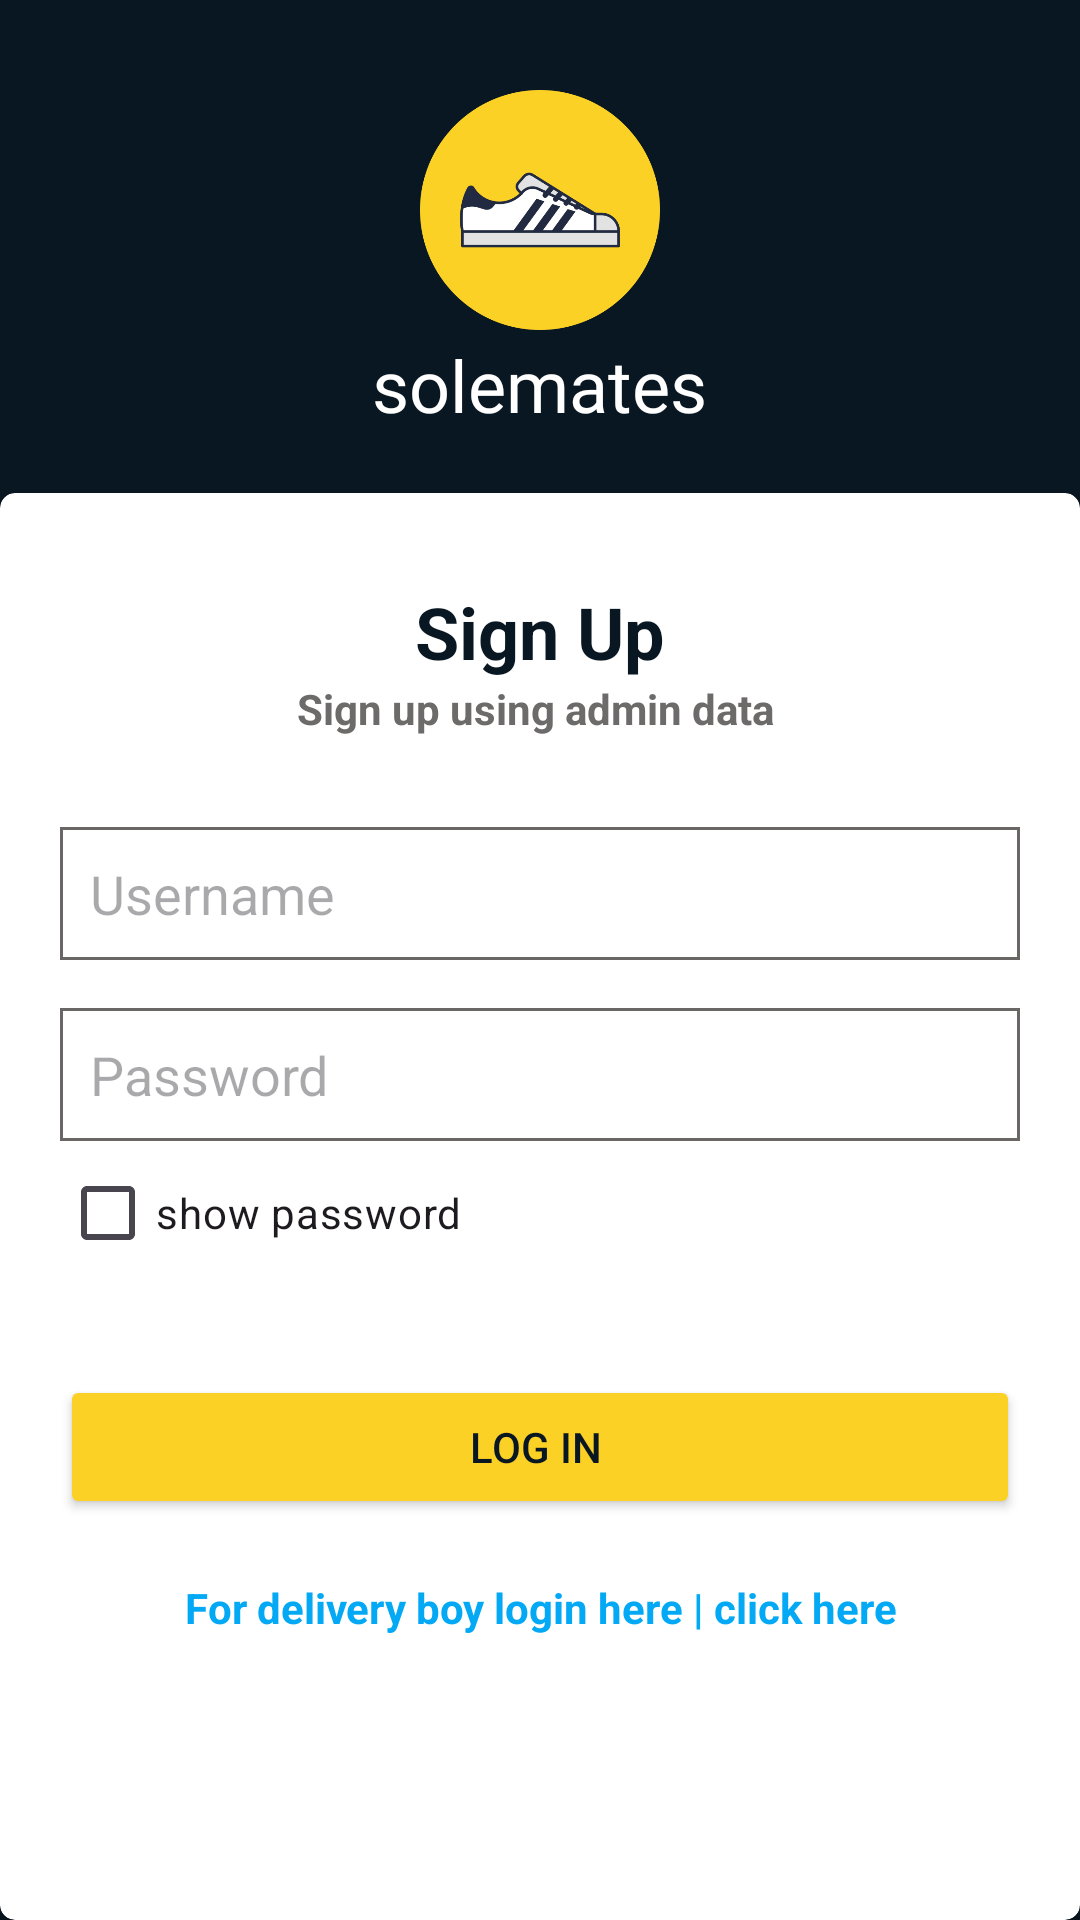

This screen was rendered from an Android layout file. Write that file and the resources it references.
<!-- AndroidManifest.xml: application theme Theme.Solemates -->
<!-- res/layout/activity_adminlogin.xml -->
<?xml version="1.0" encoding="utf-8"?>
<RelativeLayout xmlns:android="http://schemas.android.com/apk/res/android"
    xmlns:app="http://schemas.android.com/apk/res-auto"
    xmlns:tools="http://schemas.android.com/tools"
    android:id="@+id/main"
    android:layout_width="match_parent"
    android:layout_height="match_parent"
    android:background="@color/nevyblue"
    tools:context=".adminloginActivity">

        <ImageView
            android:layout_width="80dp"
            android:layout_height="80dp"
            android:id="@+id/ivsignupapplogo"
            android:src="@drawable/logo"
            android:layout_marginVertical="30dp"
            android:layout_centerHorizontal="true"
            android:layout_marginStart="120dp"
            />

        <TextView
            android:id="@+id/tvsignuptitle"
            android:layout_width="wrap_content"
            android:layout_height="wrap_content"
            android:fontFamily="@font/audiowide"
            android:text="solemates"
            android:textColor="@color/white"
            android:textSize="24sp"
            android:layout_centerHorizontal="true"
            android:layout_marginTop="112dp"
            />
        <androidx.cardview.widget.CardView
            android:layout_width="match_parent"
            android:layout_height="match_parent"
            android:layout_below="@+id/tvsignuptitle"
            android:layout_marginTop="20dp"
            app:cardCornerRadius="5dp"
            >
            <LinearLayout
                android:layout_width="match_parent"
                android:layout_height="match_parent"
                android:orientation="vertical"
                >
                <TextView
                    android:layout_width="match_parent"
                    android:layout_height="wrap_content"
                    android:id="@+id/tvsignupsignup"
                    android:text="Sign Up"
                    android:gravity="center"
                    android:layout_marginTop="30dp"
                    android:textColor="@color/nevyblue"
                    android:textSize="24sp"
                    android:textStyle="bold"/>
                <TextView
                    android:layout_width="match_parent"
                    android:layout_height="wrap_content"
                    android:text="Sign up using admin data "
                    android:gravity="center"
                    android:textColor="@color/gravy"
                    android:textSize="14sp"
                    android:textStyle="bold"/>
                <EditText
                    android:layout_width="match_parent"
                    android:layout_height="wrap_content"
                    android:layout_marginTop="30dp"
                    android:layout_marginStart="20dp"
                    android:layout_marginEnd="20dp"
                    android:hint="Username"
                    android:background="@drawable/shape"
                    android:padding="10dp"
                    android:inputType="text"
                    android:id="@+id/etloginadminusername"
                    />
                <EditText
                    android:layout_width="match_parent"
                    android:layout_height="wrap_content"
                    android:layout_marginTop="16dp"
                    android:layout_marginStart="20dp"
                    android:layout_marginEnd="20dp"
                    android:hint="Password"
                    android:background="@drawable/shape"
                    android:padding="10dp"
                    android:inputType="textPassword"
                    android:id="@+id/etloginadminpassword"
                    />
                <CheckBox
                    android:layout_width="wrap_content"
                    android:layout_height="wrap_content"
                    android:text="show password"
                    android:id="@+id/cbadminloginshowpassword"
                    android:layout_marginStart="20dp"
                    />

                <androidx.appcompat.widget.AppCompatButton
                    android:layout_width="match_parent"
                    android:layout_height="wrap_content"
                    android:id="@+id/btnloginadminlogin"
                    android:layout_marginTop="30dp"
                    android:layout_marginStart="20dp"
                    android:layout_marginEnd="20dp"
                    android:text="Log In "
                    android:textColor="@color/nevyblue"
                    android:backgroundTint="@color/yellow"
                    />
                <TextView
                    android:layout_width="match_parent"
                    android:layout_height="wrap_content"
                    android:id="@+id/tvloginadmindelivery"
                    android:text="For delivery boy login here | click here"
                    android:gravity="center"
                    android:layout_marginTop="20dp"
                    android:textColor="@color/blue"
                    android:textStyle="bold"/>




            </LinearLayout>

        </androidx.cardview.widget.CardView>



</RelativeLayout>
<!-- resources referenced by this layout -->
<resources>
  <color name="blue">#03A9F4</color>
  <color name="gravy">#6D6A6A</color>
  <color name="nevyblue">#091722</color>
  <color name="white">#FFFFFFFF</color>
  <color name="yellow">#fbd125</color>
  <!-- drawable logo: png bitmap (drawable, 26648 bytes) -->
  <!-- drawable shape (drawable) -->
  <?xml version="1.0" encoding="utf-8"?>
  <shape xmlns:android="http://schemas.android.com/apk/res/android">
  <stroke android:width="1dp"
      android:color="#6B6666"/>
      <solid android:color="@color/white"
          />
  </shape>
  <style name="Theme.Solemates" parent="Base.Theme.Solemates" />
  <style name="Base.Theme.Solemates" parent="Theme.Material3.DayNight.NoActionBar">
          
          
      </style>
</resources>
